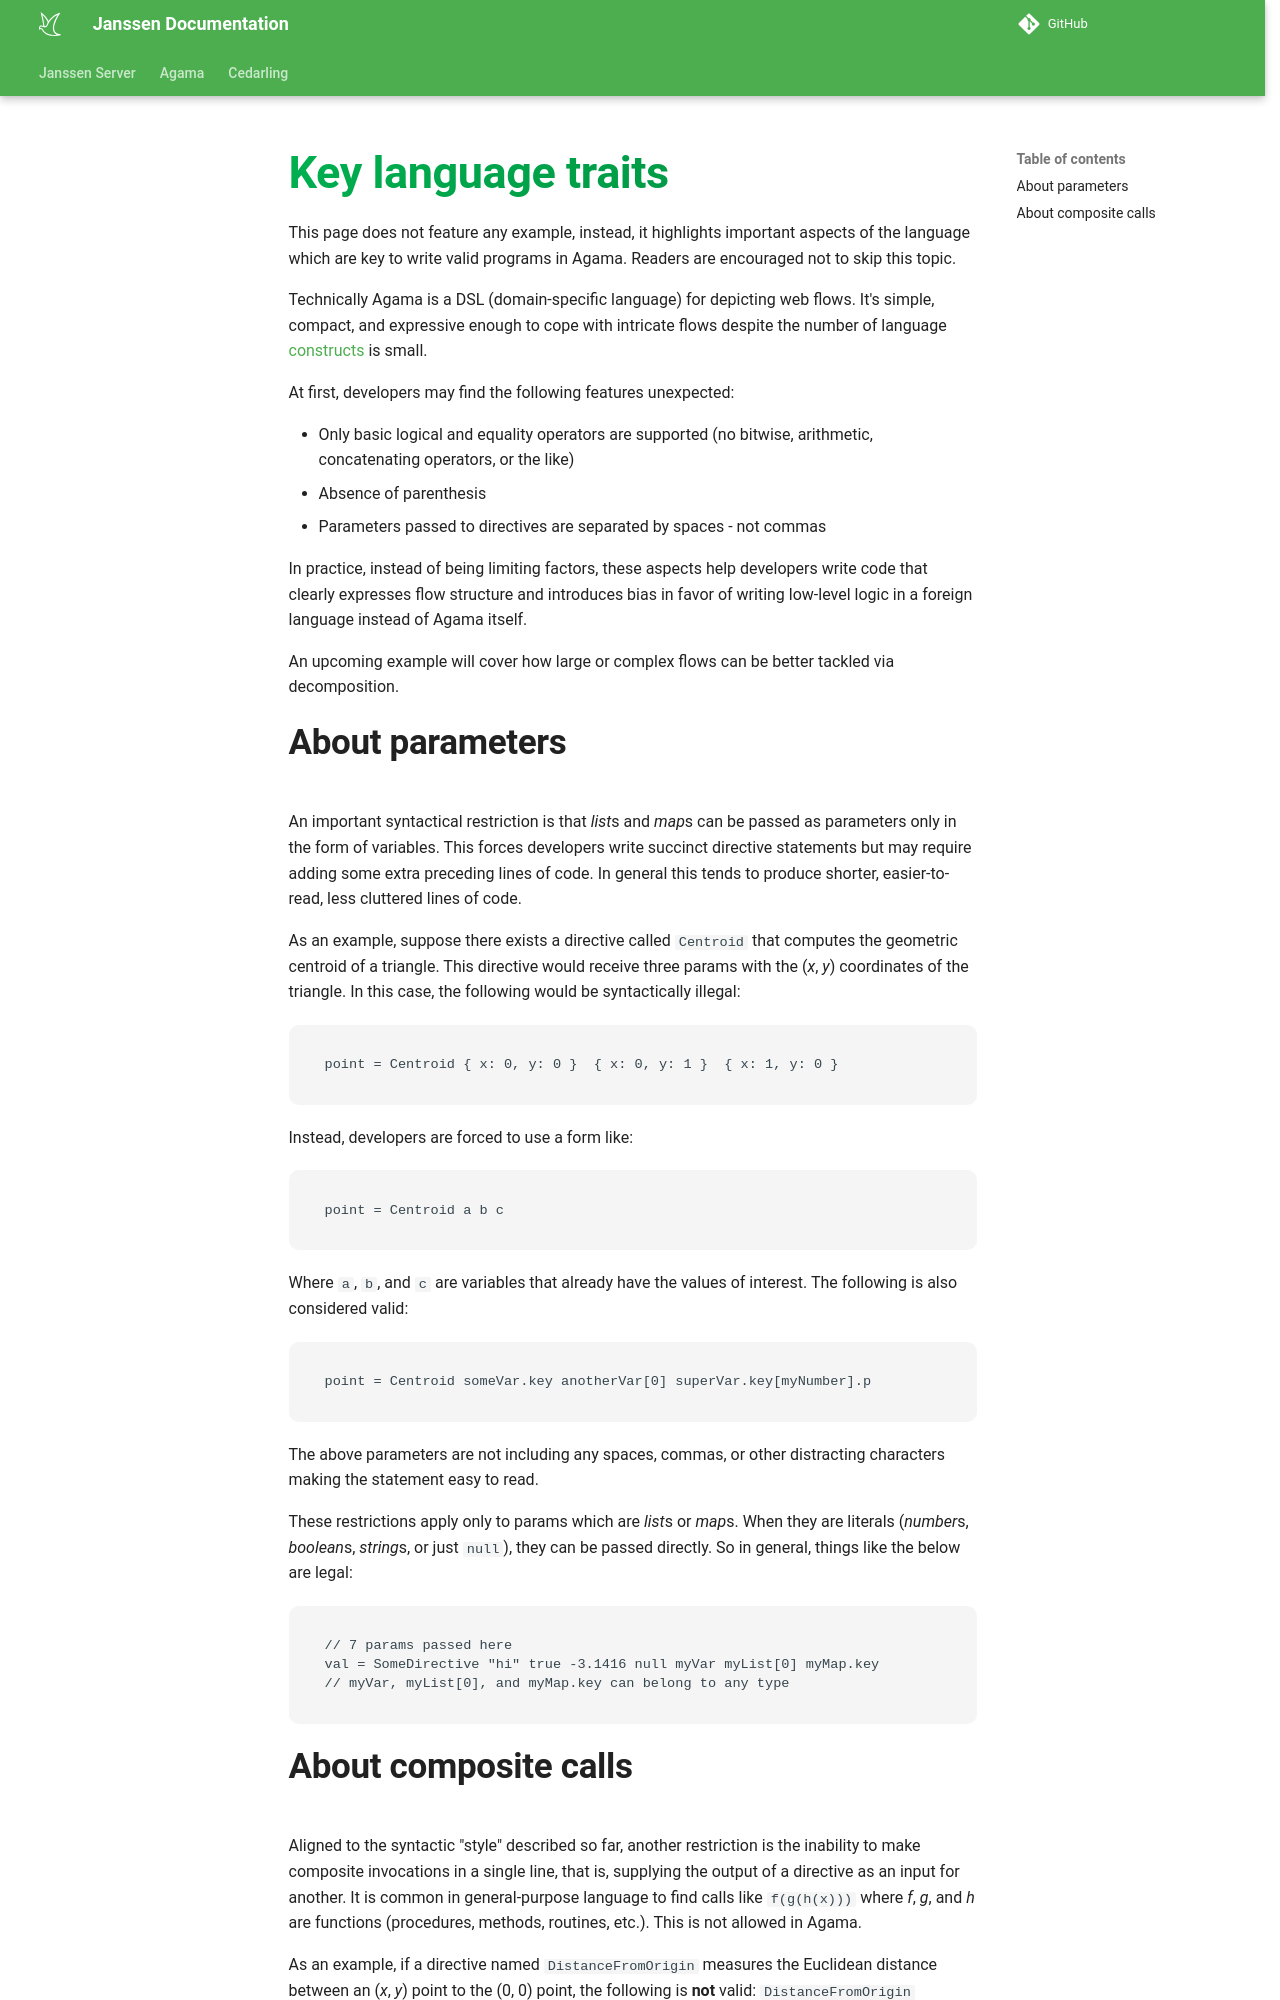

repository: JanssenProject/jans · page: nightly/janssen-server/developer/agama/programming-guide/key-traits/index.html · generator: mkdocs

# Key language traits

This page does not feature any example, instead, it highlights important aspects of the language which are key to write valid programs in Agama. Readers are encouraged not to skip this topic.

Technically Agama is a DSL (domain-specific language) for depicting web flows. It's simple, compact, and expressive enough to cope with intricate flows despite the number of language [constructs](../../../../../agama/language-reference.md#language-keywords) is small.

At first, developers may find the following features unexpected:

- Only basic logical and equality operators are supported (no bitwise, arithmetic, concatenating operators, or the like)
- Absence of parenthesis
- Parameters passed to directives are separated by spaces - not commas

In practice, instead of being limiting factors, these aspects help developers write code that clearly expresses flow structure and introduces bias in favor of writing low-level logic in a foreign language instead of Agama itself.

An upcoming example will cover how large or complex flows can be better tackled via decomposition. 

## About parameters

An important syntactical restriction is that *list*s and *map*s can be passed as parameters only in the form of variables. This forces developers write succinct directive statements but may require adding some extra preceding lines of code. In general this tends to produce shorter, easier-to-read, less cluttered lines of code. 

As an example, suppose there exists a directive called `Centroid` that computes the geometric centroid of a triangle. This directive would receive three params with the (_x_, _y_) coordinates of the triangle. In this case, the following would be syntactically illegal:

```
point = Centroid { x: 0, y: 0 }  { x: 0, y: 1 }  { x: 1, y: 0 }
```

Instead, developers are forced to use a form like:

```
point = Centroid a b c
```

Where `a`, `b`, and `c` are variables that already have the values of interest. The following is also considered valid:

```
point = Centroid someVar.key anotherVar[0] superVar.key[myNumber].p
```

The above parameters are not including any spaces, commas, or other distracting characters making the statement easy to read.

These restrictions apply only to params which are *list*s or *map*s. When they are literals (*number*s, *boolean*s, *string*s, or just `null`), they can be passed directly. So in general, things like the below are legal:

```
// 7 params passed here 
val = SomeDirective "hi" true -3.1416 null myVar myList[0] myMap.key
// myVar, myList[0], and myMap.key can belong to any type  
```
